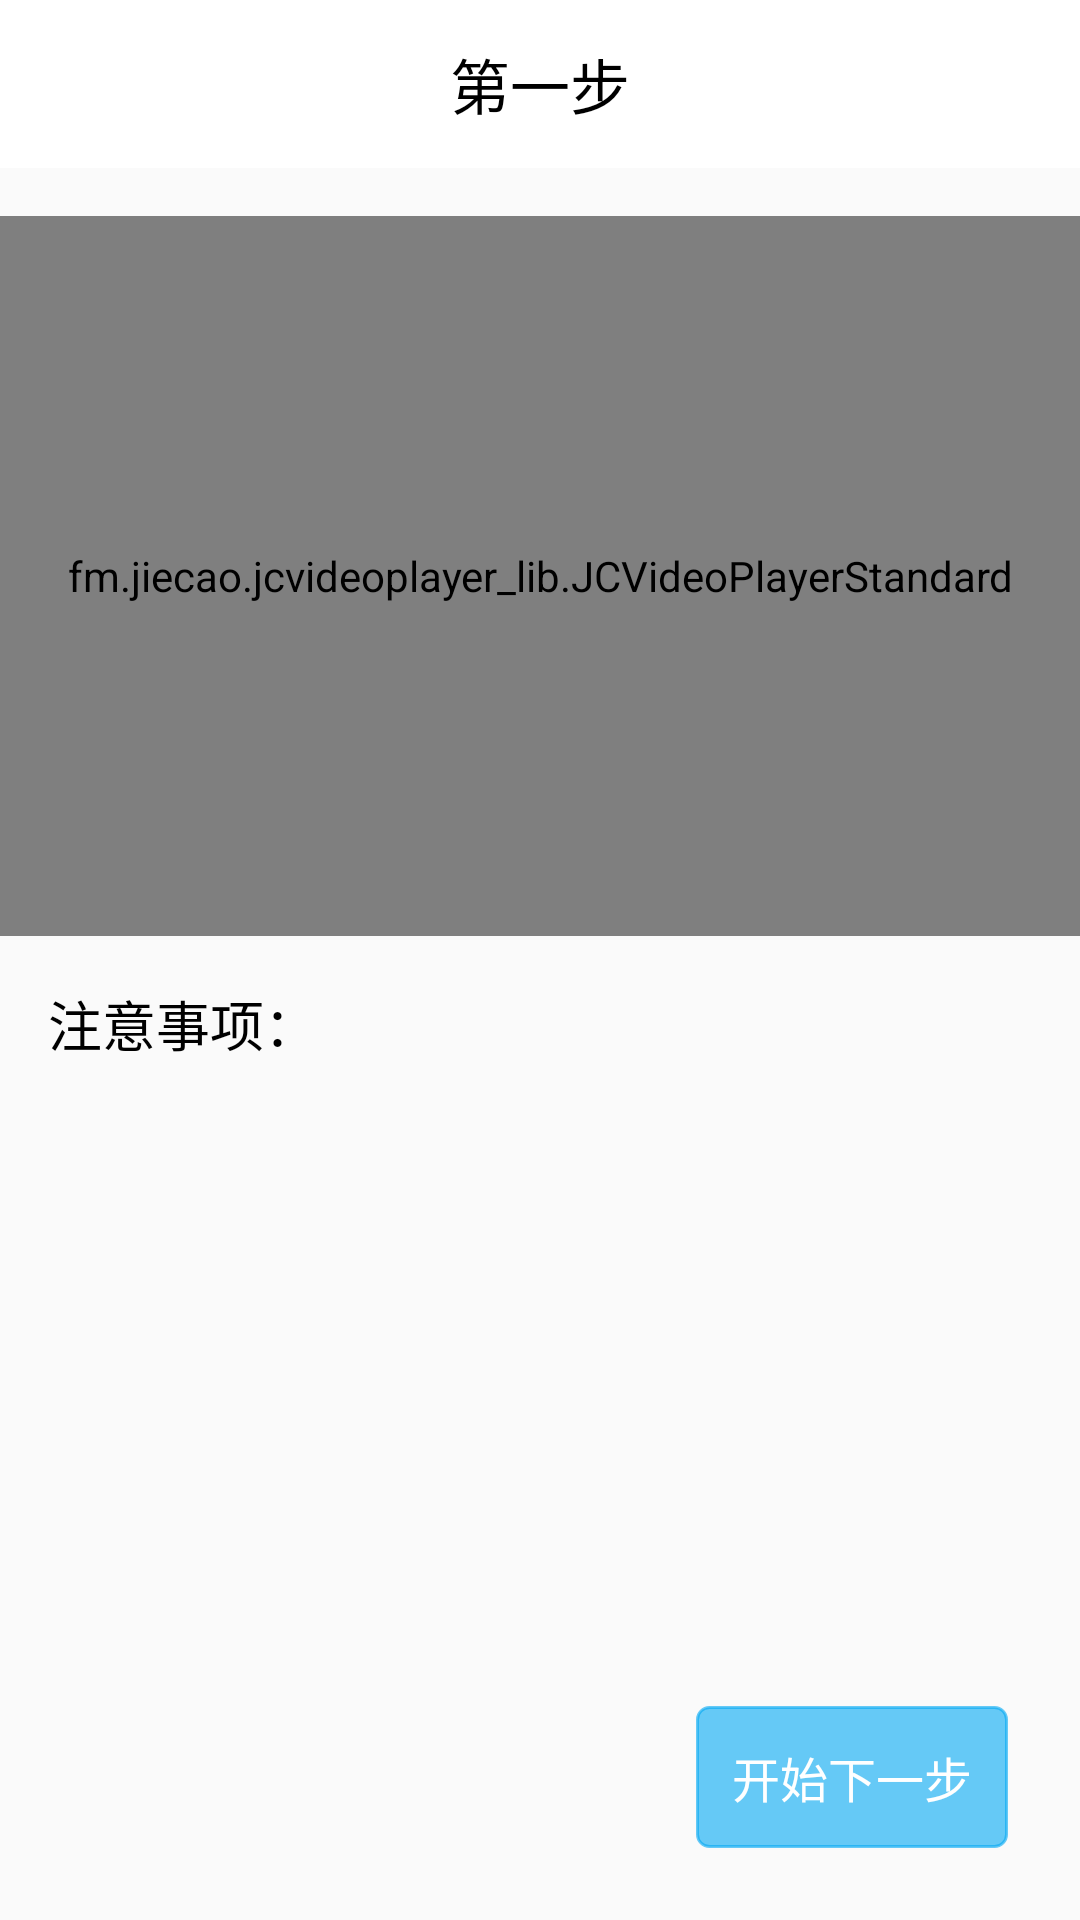

Write the Android layout XML for this screen, with the resource values it uses.
<!-- AndroidManifest.xml: application theme AppTheme -->
<!-- res/layout/fragment_study_video.xml -->
<?xml version="1.0" encoding="utf-8"?>
<layout xmlns:android="http://schemas.android.com/apk/res/android"
    xmlns:app="http://schemas.android.com/apk/res-auto"
    xmlns:tools="http://schemas.android.com/tools"
    tools:context="com.lxh.cookcommunity.ui.fragment.studyvideo.StudyVideoFragment">

    <data>

        <variable
            name="vm"
            type="com.lxh.cookcommunity.ui.fragment.studyvideo.StudyVideoViewModel" />
    </data>

    <androidx.constraintlayout.widget.ConstraintLayout
        android:layout_width="match_parent"
        android:layout_height="match_parent">

        <com.google.android.material.appbar.AppBarLayout
            android:id="@+id/appbar"
            android:layout_width="match_parent"
            android:layout_height="56dp"
            android:background="@color/white"
            app:layout_constraintEnd_toEndOf="parent"
            app:layout_constraintStart_toStartOf="parent"
            app:layout_constraintTop_toTopOf="parent">

            <androidx.constraintlayout.widget.ConstraintLayout
                android:layout_width="match_parent"
                android:layout_height="match_parent"
                app:layout_constraintEnd_toEndOf="parent"
                app:layout_constraintStart_toStartOf="parent"
                app:layout_constraintTop_toTopOf="parent">

                <androidx.appcompat.widget.Toolbar
                    android:id="@+id/toolbar"
                    android:layout_width="match_parent"
                    android:layout_height="match_parent"
                    app:layout_constraintEnd_toEndOf="parent"
                    app:layout_constraintStart_toStartOf="parent"
                    app:layout_constraintTop_toTopOf="parent"
                    app:navigationIcon="@drawable/ic_arrow_back_black_24dp" />

                <TextView
                    android:id="@+id/tv_step"
                    android:layout_width="wrap_content"
                    android:layout_height="wrap_content"
                    android:layout_margin="16dp"
                    android:text="第一步"
                    android:textColor="@color/colorBlack"
                    android:textSize="20dp"
                    app:layout_constraintBottom_toBottomOf="parent"
                    app:layout_constraintEnd_toEndOf="parent"
                    app:layout_constraintStart_toStartOf="parent"
                    app:layout_constraintTop_toTopOf="parent" />

            </androidx.constraintlayout.widget.ConstraintLayout>


        </com.google.android.material.appbar.AppBarLayout>

        <fm.jiecao.jcvideoplayer_lib.JCVideoPlayerStandard
            android:id="@+id/video_player"
            android:layout_width="match_parent"
            android:layout_height="240dp"
            android:layout_marginTop="16dp"
            app:layout_constraintEnd_toEndOf="parent"
            app:layout_constraintStart_toStartOf="parent"
            app:layout_constraintTop_toBottomOf="@id/appbar" />

        <TextView
            android:id="@+id/tv_tip_warning"
            android:layout_width="wrap_content"
            android:layout_height="wrap_content"
            android:layout_margin="16dp"
            android:text="注意事项："
            android:textColor="@color/colorBlack"
            android:textSize="18dp"
            app:layout_constraintStart_toStartOf="parent"
            app:layout_constraintTop_toBottomOf="@+id/video_player" />

        <TextView
            android:id="@+id/tv_warning"
            android:layout_width="0dp"
            android:layout_height="0dp"
            android:layout_marginBottom="8dp"
            android:lineSpacingExtra="8dp"
            android:text="@{vm.foodVideoMutableLiveData.description}"
            android:textColor="@color/colorGrey_666666"
            android:textSize="16dp"
            app:layout_constraintBottom_toTopOf="@+id/tv_next_step"
            app:layout_constraintEnd_toEndOf="parent"
            app:layout_constraintStart_toEndOf="@+id/tv_tip_warning"
            app:layout_constraintTop_toTopOf="@+id/tv_tip_warning"
            tools:text="的水分就会提示独一份被打死尽快发你比谁v会大幅上攻二年竣工率部活动反思与规划" />

        <TextView
            android:id="@+id/tv_next_step"
            android:layout_width="wrap_content"
            android:layout_height="wrap_content"
            android:layout_marginEnd="24dp"
            android:layout_marginBottom="24dp"
            android:background="@drawable/bg_card_corner_4dp"
            android:backgroundTint="#9903A9F4"
            android:padding="12dp"
            android:text="开始下一步"
            android:textColor="@color/colorWhite"
            android:textSize="16dp"
            app:layout_constraintBottom_toBottomOf="parent"
            app:layout_constraintEnd_toEndOf="parent" />


    </androidx.constraintlayout.widget.ConstraintLayout>
</layout>
<!-- resources referenced by this layout -->
<resources>
  <color name="colorBlack">#000000</color>
  <color name="colorGrey_666666">#666666</color>
  <color name="colorWhite">#FFFFFF</color>
  <!-- drawable bg_card_corner_4dp (drawable) -->
  <?xml version="1.0" encoding="utf-8"?>
  <shape xmlns:android="http://schemas.android.com/apk/res/android">
      <corners android:radius="4dp"/>
      <stroke android:width="1dp" android:color="#F5F5F5"/>
  </shape>
  <style name="AppTheme" parent="Theme.AppCompat.Light.NoActionBar">
          
          <item name="colorPrimary">@color/white</item>
          <item name="colorPrimaryDark">@color/white</item>
          <item name="colorAccent">@color/colorAccent</item>
      </style>
  <color name="colorAccent">#BA2FACA8</color>
  <!-- not gathered from this repository: default colours our renderer supplied (Android Studio template values) -->
  <color name="white">#FFFFFFFF</color>
</resources>
